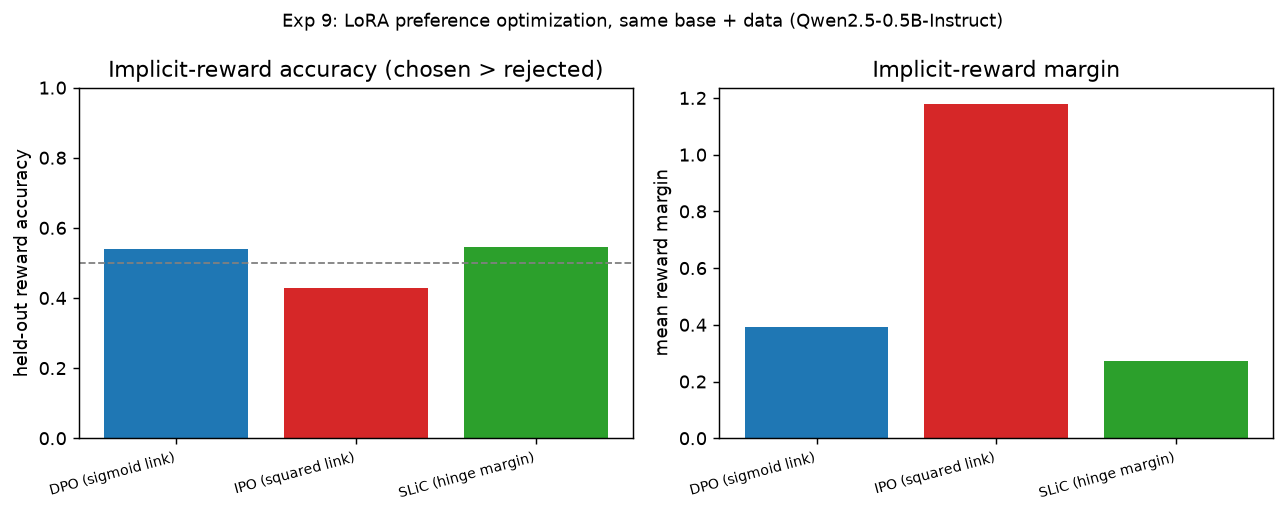

The data file committed next to this chart (first rows):
objective, loss_type, train_loss, eval_loss, reward_accuracy, reward_margin, reward_chosen, reward_rejected
DPO (sigmoid link), sigmoid, 0.6735, 0.6742, 0.5395, 0.3925, -0.9672, -1.36
IPO (squared link), ipo, 24.34, 25.17, 0.4276, 1.177, -22.61, -23.79
SLiC (hinge margin), hinge, 0.9131, 0.873, 0.5461, 0.2729, -0.6402, -0.9131
